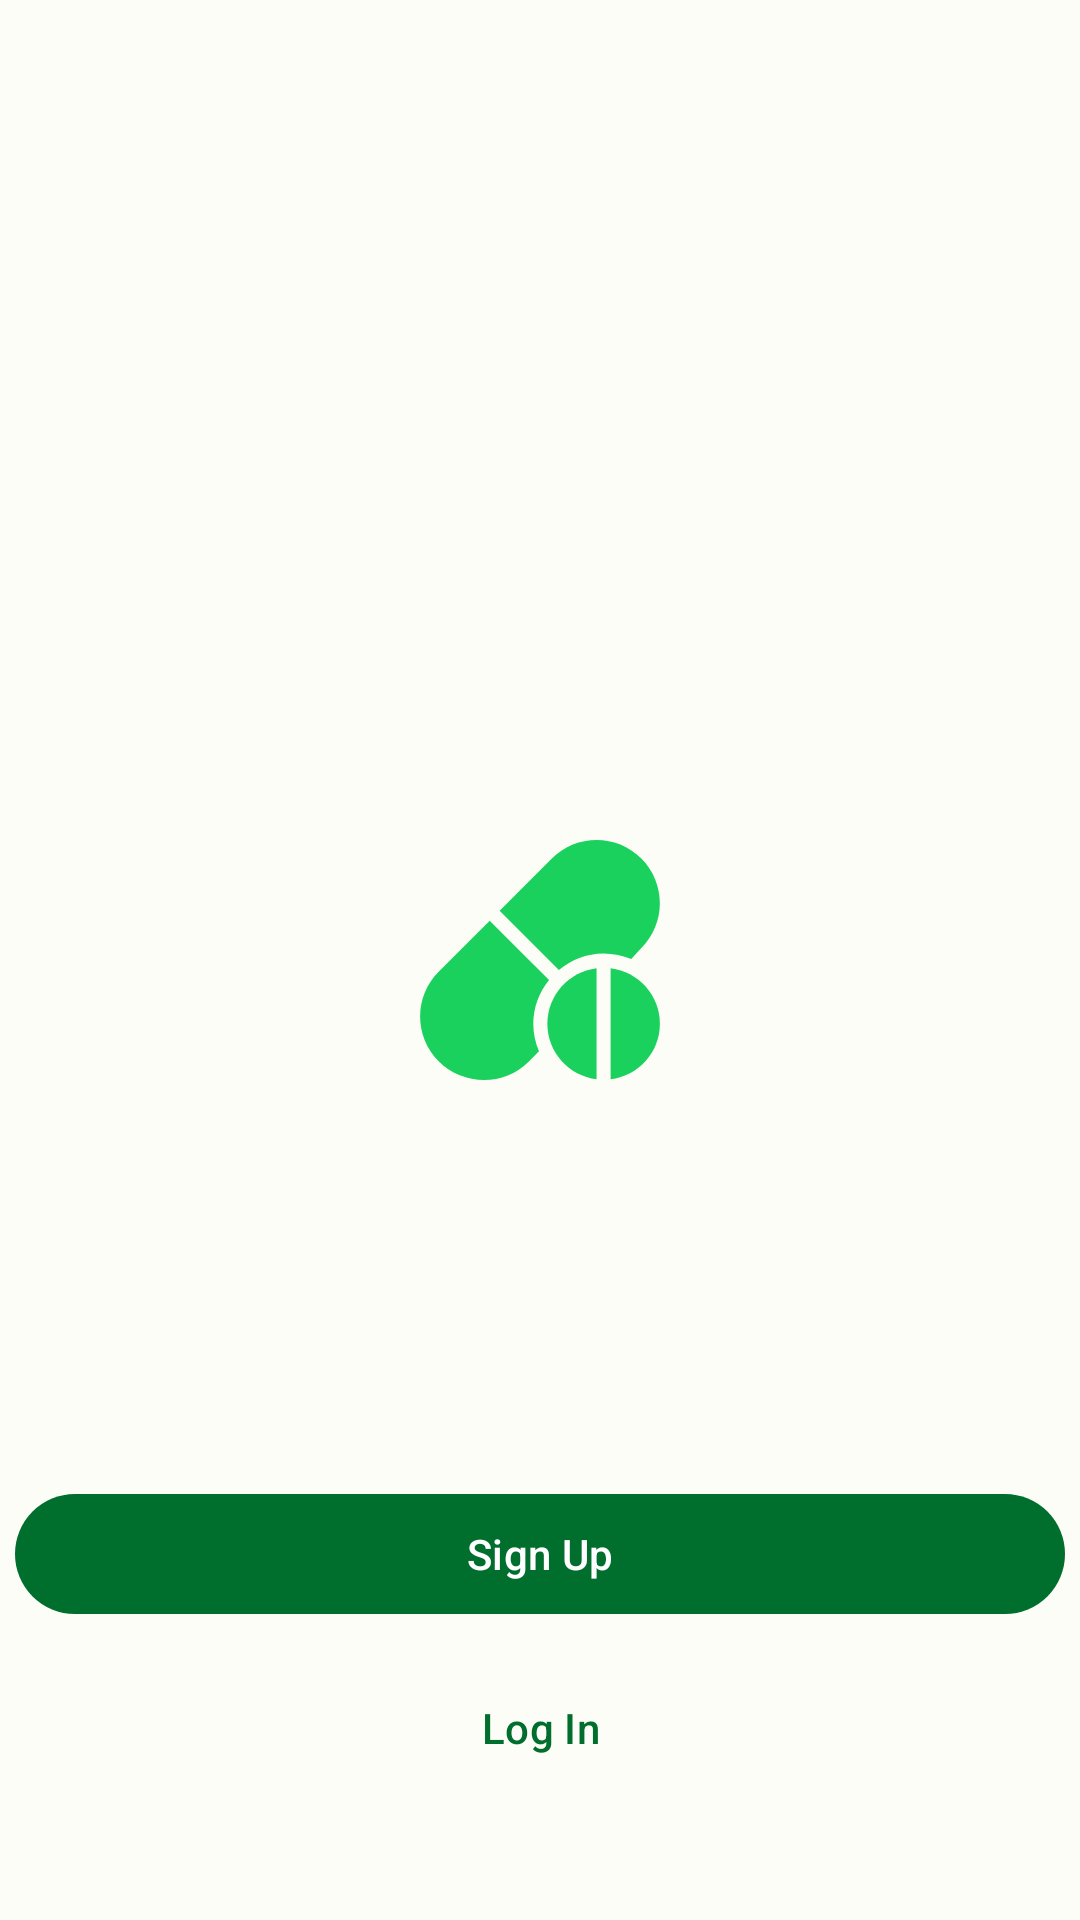

This screen was rendered from an Android layout file. Write that file and the resources it references.
<!-- AndroidManifest.xml: application theme Theme.MedsReminder -->
<!-- res/layout/fragment_main_auth.xml -->
<?xml version="1.0" encoding="utf-8"?>
<androidx.constraintlayout.widget.ConstraintLayout
    xmlns:android="http://schemas.android.com/apk/res/android"
    xmlns:app="http://schemas.android.com/apk/res-auto"
    xmlns:tools="http://schemas.android.com/tools"
    android:layout_width="match_parent"
    android:layout_height="match_parent"
    tools:context=".ui.authentication.MainAuthFragment">

    <ImageView
        android:id="@+id/appIcon"
        android:layout_width="wrap_content"
        android:layout_height="wrap_content"
        android:contentDescription="@string/cd_app_icon"
        android:src="@drawable/appicon"
        app:layout_constraintBottom_toBottomOf="parent"
        app:layout_constraintEnd_toEndOf="parent"
        app:layout_constraintStart_toStartOf="parent"
        app:layout_constraintTop_toTopOf="parent" />

    <com.google.android.material.button.MaterialButton
        android:id="@+id/sign_up_button"
        android:layout_width="350dp"
        android:layout_height="wrap_content"
        android:text="@string/sign_up"
        android:layout_marginBottom="10dp"
        app:layout_constraintBottom_toTopOf="@id/log_in_button"
        app:layout_constraintEnd_toEndOf="parent"
        app:layout_constraintStart_toStartOf="parent"
        />

    <com.google.android.material.button.MaterialButton
        android:id="@+id/log_in_button"
        style="@style/Widget.Material3.Button.TextButton"
        android:layout_width="350dp"
        android:layout_height="wrap_content"
        android:text="@string/log_in"
        android:layout_marginBottom="40dp"
        app:layout_constraintBottom_toBottomOf="parent"
        app:layout_constraintEnd_toEndOf="parent"
        app:layout_constraintStart_toStartOf="parent"
         />





</androidx.constraintlayout.widget.ConstraintLayout>
<!-- resources referenced by this layout -->
<resources>
  <!-- drawable appicon (drawable) -->
  <vector android:height="100dp" android:viewportHeight="20"
      android:viewportWidth="20" android:width="100dp" xmlns:android="http://schemas.android.com/apk/res/android">
      <group>
          <clip-path android:pathData="M2,2h16v16h-16z"/>
          <path android:fillColor="#1BD15D" android:pathData="M16.756,3.233C15.111,1.589 12.434,1.589 10.789,3.233L7.31,6.712L11.26,10.662C12.073,9.985 13.104,9.561 14.241,9.561C14.894,9.561 15.515,9.697 16.081,9.939L16.756,9.201C18.401,7.556 18.401,4.879 16.756,3.233Z"/>
          <path android:fillColor="#1BD15D" android:pathData="M10.602,11.33L6.647,7.375L3.242,10.783C1.597,12.429 1.597,15.105 3.242,16.751C4.887,18.395 7.595,18.427 9.241,16.782L9.931,16.088C9.689,15.523 9.553,14.902 9.553,14.249C9.553,13.141 9.956,12.134 10.602,11.33Z"/>
          <path android:fillColor="#1BD15D" android:pathData="M10.491,14.249C10.491,16.16 11.925,17.72 13.772,17.953V10.546C11.925,10.779 10.491,12.339 10.491,14.249Z"/>
          <path android:fillColor="#1BD15D" android:pathData="M14.71,10.546V17.953C16.558,17.72 17.992,16.16 17.992,14.249C17.992,12.339 16.558,10.779 14.71,10.546Z"/>
      </group>
  </vector>
  <string name="cd_app_icon">App icon</string>
  <string name="log_in">Log In</string>
  <string name="sign_up">Sign Up</string>
  <color name="md_theme_light_primary">#006E2C</color>
  <color name="md_theme_light_onPrimary">#FFFFFF</color>
  <color name="md_theme_light_primaryContainer">#68FF89</color>
  <color name="md_theme_light_onPrimaryContainer">#002108</color>
  <color name="md_theme_light_secondary">#516351</color>
  <color name="md_theme_light_onSecondary">#FFFFFF</color>
  <color name="md_theme_light_secondaryContainer">#D4E8D1</color>
  <color name="md_theme_light_onSecondaryContainer">#0F1F11</color>
  <color name="md_theme_light_tertiary">#5B6400</color>
  <color name="md_theme_light_onTertiary">#FFFFFF</color>
  <color name="md_theme_light_tertiaryContainer">#DEEB77</color>
  <color name="md_theme_light_onTertiaryContainer">#1A1E00</color>
  <color name="md_theme_light_error">#BA1A1A</color>
  <color name="md_theme_light_errorContainer">#FFDAD6</color>
  <color name="md_theme_light_onError">#FFFFFF</color>
  <color name="md_theme_light_onErrorContainer">#410002</color>
  <color name="md_theme_light_background">#FCFDF7</color>
  <color name="md_theme_light_onBackground">#1A1C19</color>
  <color name="md_theme_light_surface">#FCFDF7</color>
  <color name="md_theme_light_onSurface">#1A1C19</color>
  <color name="md_theme_light_surfaceVariant">#DDE5D9</color>
  <color name="md_theme_light_onSurfaceVariant">#424940</color>
  <color name="md_theme_light_outline">#727970</color>
  <color name="md_theme_light_inverseOnSurface">#F0F1EB</color>
  <color name="md_theme_light_inverseSurface">#2E312D</color>
  <color name="md_theme_light_inversePrimary">#3AE36C</color>
</resources>
